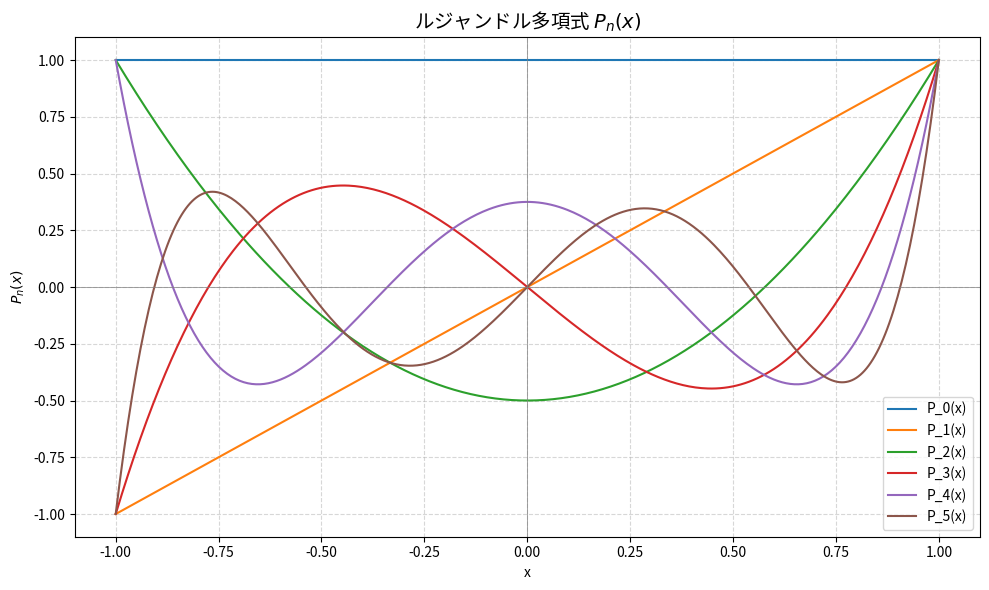

Python code for this plot:
# Practice 6.2 ルジャンドル多項式

import numpy as np
import matplotlib.pyplot as plt
from scipy.special import legendre
from matplotlib import rcParams

# 日本語フォントを設定
rcParams['font.family'] = 'Noto Sans CJK JP'

# x の値を定義（-1 から 1 の範囲）
x = np.linspace(-1, 1, 400)

# 描画する最大次数
max_n = 5

# プロットの準備
plt.figure(figsize=(10, 6))

# 各次数のルジャンドル多項式を計算・描画
for n in range(max_n + 1):
    Pn = legendre(n)  # scipyのlegendre関数は次数nのルジャンドル多項式を返す
    y = Pn(x)
    plt.plot(x, y, label=f"P_{n}(x)")

# グラフの設定
plt.title("ルジャンドル多項式 $P_n(x)$", fontsize=14)
plt.xlabel("x")
plt.ylabel("$P_n(x)$")
plt.axhline(0, color='gray', linewidth=0.5)
plt.axvline(0, color='gray', linewidth=0.5)
plt.grid(True, linestyle='--', alpha=0.5)
plt.legend()
plt.tight_layout()
plt.show()

